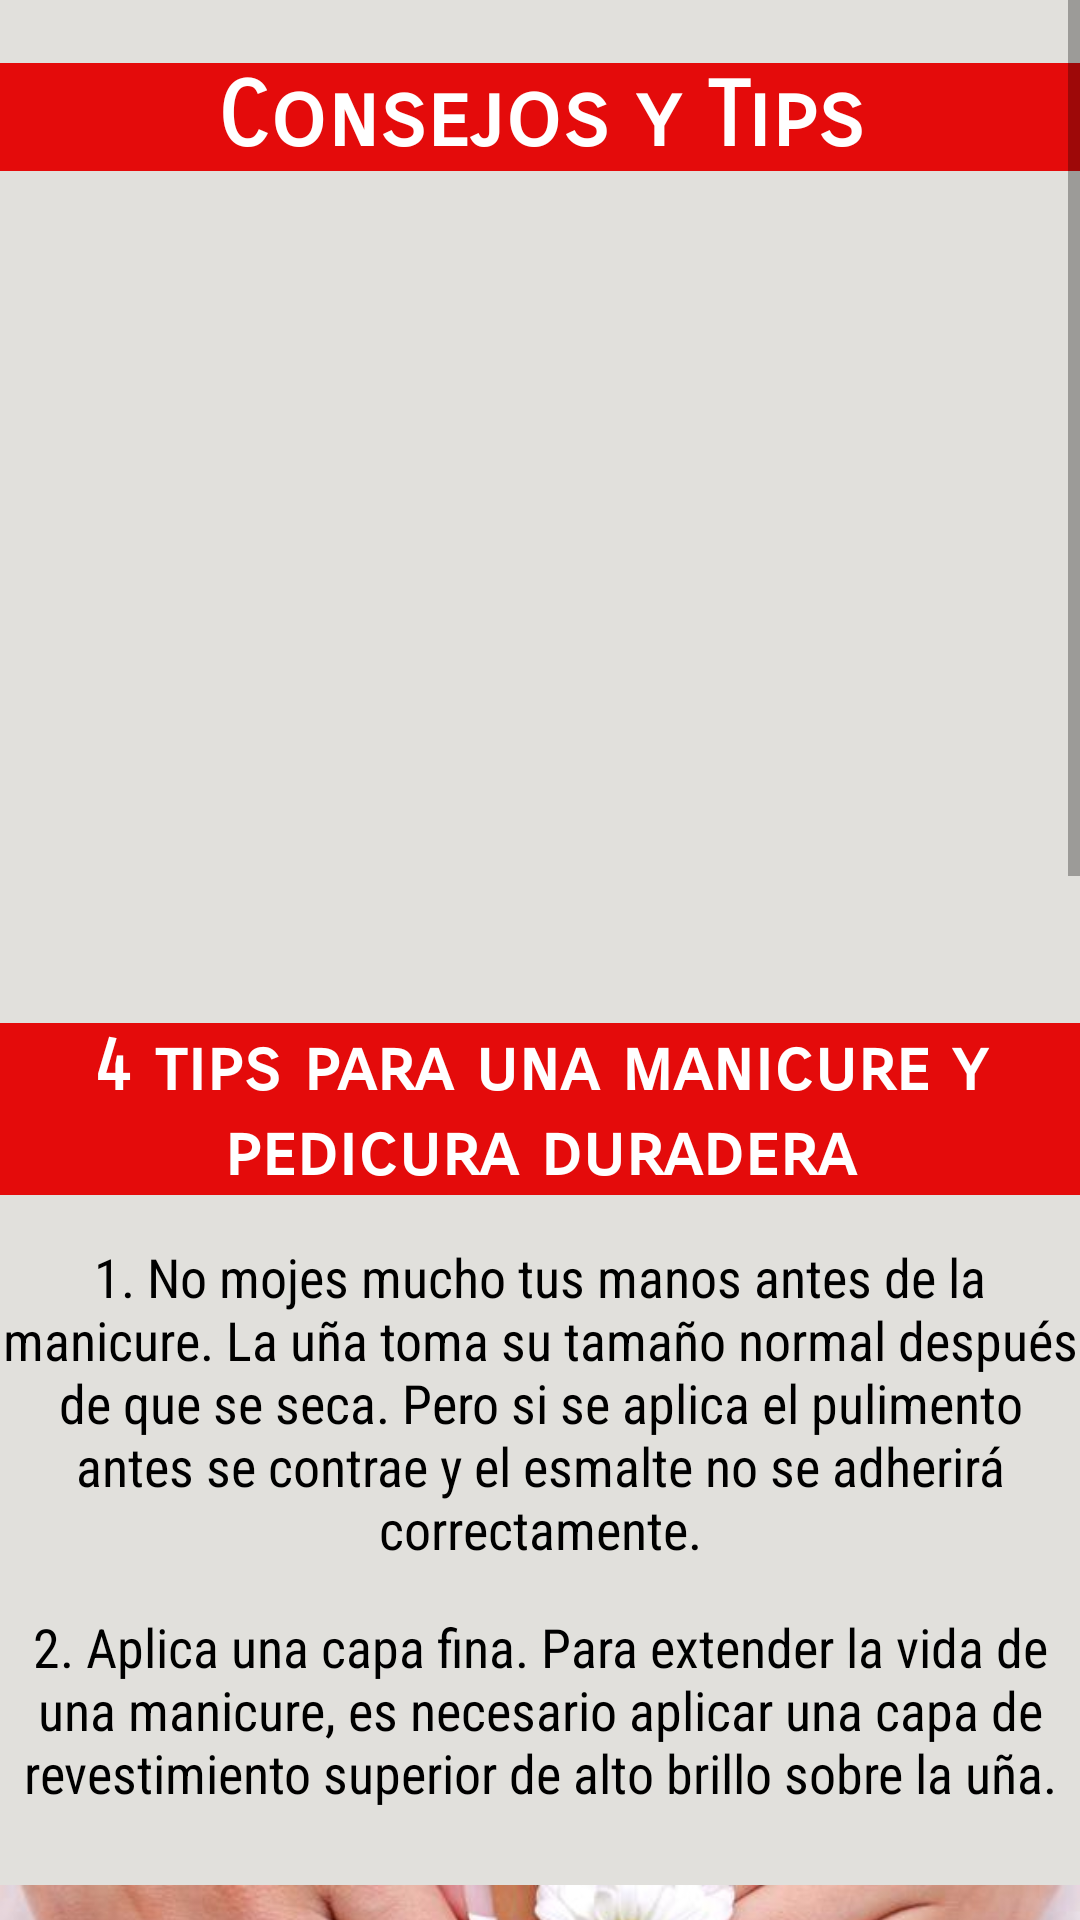

The Android layout XML behind this screen, and the referenced resources:
<!-- AndroidManifest.xml: application theme Theme.ManicuraAPP3 -->
<!-- res/layout/fragment_home.xml -->
<?xml version="1.0" encoding="utf-8"?>
<LinearLayout xmlns:android="http://schemas.android.com/apk/res/android"
    xmlns:app="http://schemas.android.com/apk/res-auto"
    xmlns:tools="http://schemas.android.com/tools"
    android:layout_width="match_parent"
    android:layout_height="match_parent"
    tools:context=".ui.home.HomeFragment"
    android:background="@color/colorOpcional">

   <ScrollView
       android:layout_width="match_parent"
       android:layout_height="match_parent">
       <LinearLayout
           android:layout_width="match_parent"
           android:layout_height="match_parent"
           android:orientation="vertical">

           <Space
               android:layout_width="match_parent"
               android:layout_height="21dp" />

           <TextView
               android:id="@+id/tvNameH1"
               android:layout_width="match_parent"
               android:layout_height="wrap_content"
               android:fontFamily="sans-serif-smallcaps"
               android:text="Consejos y Tips"
               android:textAlignment="center"
               android:textColor="@color/white"
               android:textSize="30dp"
               android:textStyle="bold"
               android:background="@color/colorPrincipal"/>

           <Space
               android:layout_width="match_parent"
               android:layout_height="26dp" />

           <LinearLayout
               android:layout_width="match_parent"
               android:layout_height="match_parent"
               android:gravity="center">

               <ImageView
                   android:id="@+id/imgP1"
                   android:layout_width="386dp"
                   android:layout_height="243dp"
                   android:layout_weight="1"
                   android:src="@drawable/home1" />

           </LinearLayout>
           <Space
               android:layout_width="match_parent"
               android:layout_height="15dp" />

           <TextView
               android:id="@+id/tvNameH2"
               android:layout_width="match_parent"
               android:layout_height="wrap_content"
               android:fontFamily="sans-serif-smallcaps"
               android:text="4 tips para una manicure y pedicura duradera"
               android:textAlignment="center"
               android:textColor="@color/white"
               android:textSize="24dp"
               android:textStyle="bold"
               android:background="@color/colorPrincipal"/>
           <Space
               android:layout_width="match_parent"
               android:layout_height="15dp" />
           <TextView
               android:id="@+id/tvNameH3"
               android:layout_width="match_parent"
               android:layout_height="wrap_content"
               android:fontFamily="sans-serif-condensed"
               android:text="1. No mojes mucho tus manos antes de la manicure. La uña toma su tamaño normal después de que se seca. Pero si se aplica el pulimento antes se contrae y el esmalte no se adherirá correctamente."
               android:textAlignment="center"
               android:textColor="@color/black"
               android:textSize="18dp"
               android:textStyle="normal"/>
           <Space
               android:layout_width="match_parent"
               android:layout_height="15dp" />

           <TextView
               android:id="@+id/tvNameH4"
               android:layout_width="match_parent"
               android:layout_height="wrap_content"
               android:fontFamily="sans-serif-condensed"
               android:text="2. Aplica una capa fina. Para extender la vida de una manicure, es necesario aplicar una capa de revestimiento superior de alto brillo sobre la uña."
               android:textAlignment="center"
               android:textColor="@color/black"
               android:textSize="18dp"
               android:textStyle="normal" />
           <Space
               android:layout_width="match_parent"
               android:layout_height="15dp" />

       <ImageView
           android:id="@+id/imgP2"
           android:layout_width="match_parent"
           android:layout_height="260dp"
           android:layout_weight="1"
           android:src="@drawable/home2" />
           <Space
               android:layout_width="match_parent"
               android:layout_height="15dp" />

           <TextView
               android:id="@+id/tvNameH5"
               android:layout_width="match_parent"
               android:layout_height="wrap_content"
               android:fontFamily="sans-serif-condensed"
               android:text="3. Protege. Usa guantes en trabajos de jardinería y lavar los platos para ayudar a proteger el esmalte de astillado y elevación. Los guantes también ayudan a proteger las cutículas.
"
               android:textAlignment="center"
               android:textColor="@color/black"
               android:textSize="18dp"
               android:textStyle="normal" />
           <Space
               android:layout_width="match_parent"
               android:layout_height="15dp" />

           <TextView
               android:id="@+id/tvNameH6"
               android:layout_width="match_parent"
               android:layout_height="wrap_content"
               android:fontFamily="sans-serif-condensed"
               android:text="4. No lo olvides. Mantenga los dedos de tus pies  hidratados diariamente. El uso de calcetines  contribuye regularmente a secar los pies, lo que  puede arruinar una pedicura en una semana."
               android:textAlignment="center"
               android:textColor="@color/black"
               android:textSize="18dp"
               android:textStyle="normal" />
           <Space
               android:layout_width="match_parent"
               android:layout_height="15dp" />

           <ImageView
               android:id="@+id/imgP3"
               android:layout_width="match_parent"
               android:layout_height="300dp"
               android:layout_weight="1"
               android:src="@drawable/home3" />
           <Space
               android:layout_width="match_parent"
               android:layout_height="5dp" />
       </LinearLayout>
   </ScrollView>
</LinearLayout>
<!-- resources referenced by this layout -->
<resources>
  <color name="black">#FF000000</color>
  <color name="colorOpcional">#E1E0DC</color>
  <color name="colorPrincipal">#E40B0B</color>
  <color name="white">#FFFFFFFF</color>
  <!-- drawable home2: jpg bitmap (drawable, 33748 bytes) -->
  <!-- drawable home3: jpg bitmap (drawable, 35259 bytes) -->
  <style name="Theme.ManicuraAPP3" parent="Theme.MaterialComponents.DayNight.DarkActionBar">
          
          <item name="colorPrimary">@color/colorPrincipal</item>
          <item name="colorPrimaryVariant">@color/colorBarra</item>
          <item name="colorOnPrimary">@color/black</item>
          
          <item name="colorSecondary">@color/colorOpcional</item>
          <item name="colorSecondaryVariant">@color/white</item>
          <item name="colorOnSecondary">@color/black</item>
          
          <item name="android:statusBarColor" tools:targetApi="l">?attr/colorPrimaryVariant</item>
          
      </style>
  <color name="colorBarra">#620404</color>
</resources>
